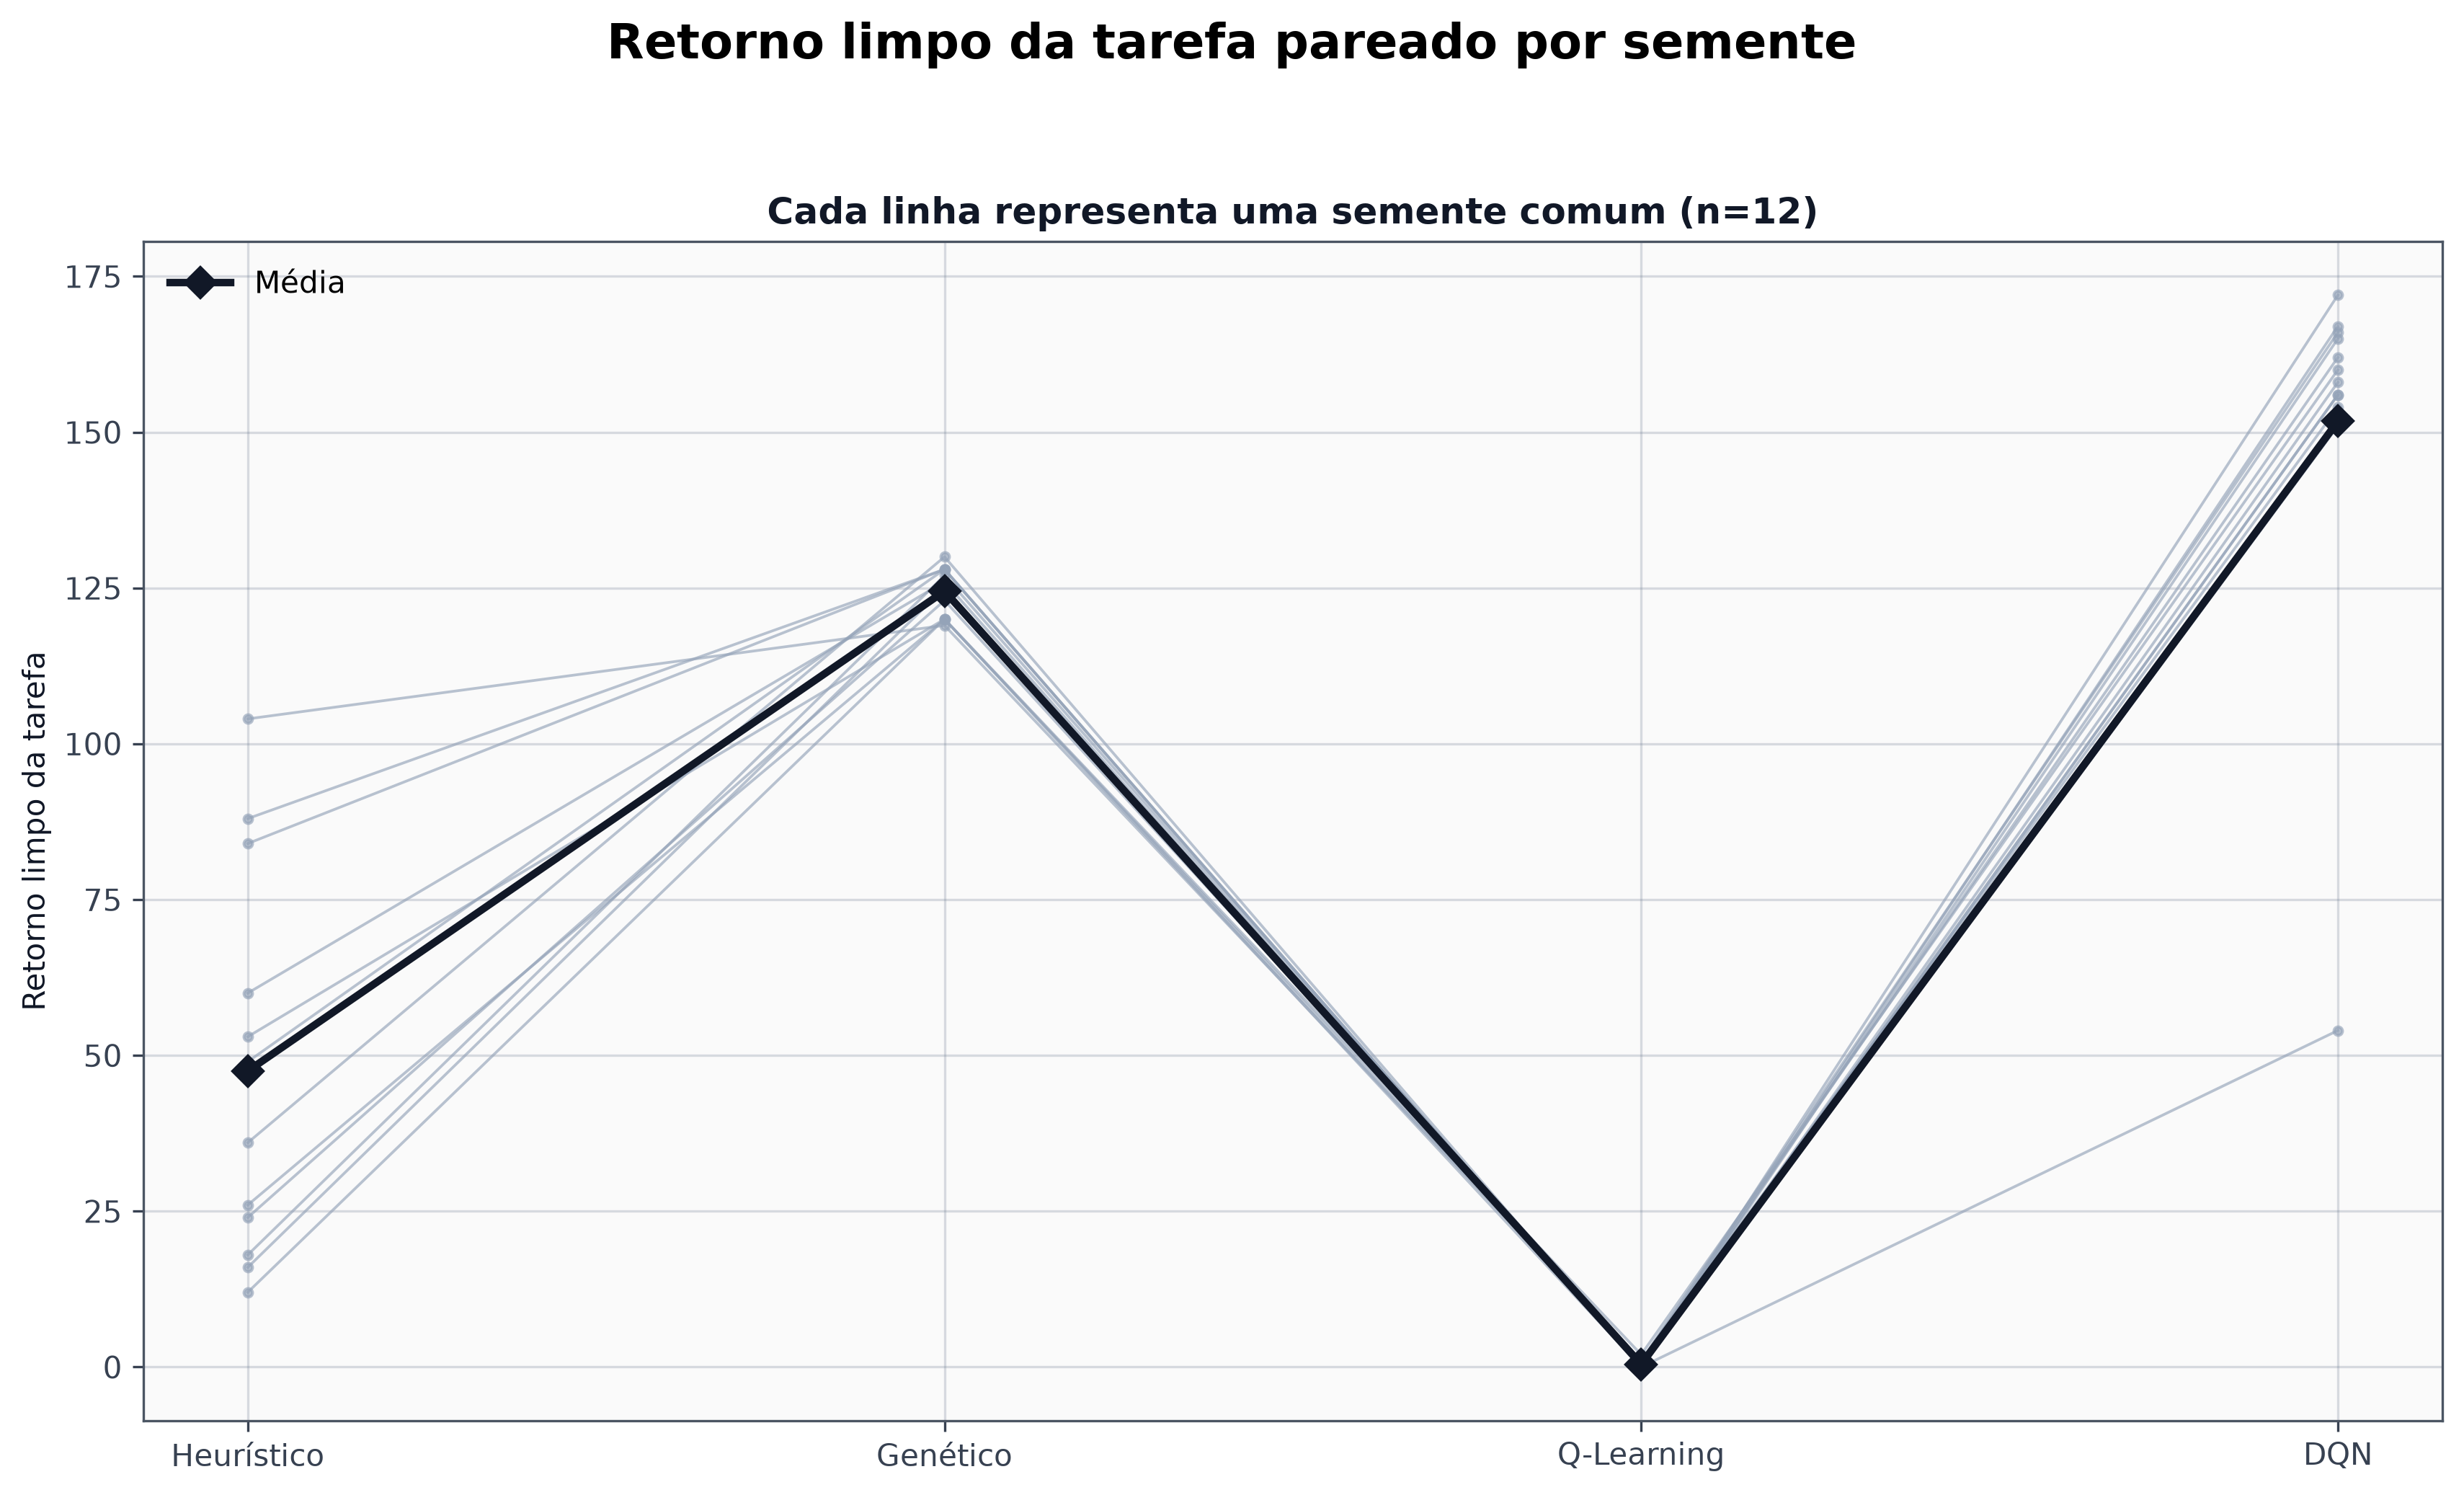

The table this chart was drawn from, first rows:
metric, reference_agent, comparison_agent, difference_definition, seed_count, common_seeds, mean_difference, sample_stddev, ci95_low, ci95_high, comparison_wins, ties, reference_wins
task_return, StateGoalHeuristicAgent, GeneticAgent, comparison_minus_reference, 12, [1000000, 1000001, 1000002, 1000003, 100…, 77.0, 31.04, 57.28, 96.72, 12, 0, 0
task_return, StateGoalHeuristicAgent, QTableAgent, comparison_minus_reference, 12, [1000000, 1000001, 1000002, 1000003, 100…, -47.08, 31.26, -66.94, -27.22, 0, 0, 12
task_return, StateGoalHeuristicAgent, DQNAgent, comparison_minus_reference, 12, [1000000, 1000001, 1000002, 1000003, 100…, 104.2, 47.21, 74.26, 134.2, 12, 0, 0
task_return, GeneticAgent, QTableAgent, comparison_minus_reference, 12, [1000000, 1000001, 1000002, 1000003, 100…, -124.1, 4.42, -126.9, -121.3, 0, 0, 12
task_return, GeneticAgent, DQNAgent, comparison_minus_reference, 12, [1000000, 1000001, 1000002, 1000003, 100…, 27.25, 30.26, 8.026, 46.47, 11, 0, 1
task_return, QTableAgent, DQNAgent, comparison_minus_reference, 12, [1000000, 1000001, 1000002, 1000003, 100…, 151.3, 31.26, 131.5, 171.2, 12, 0, 0
